Run: headless pygame with SDL's dummy video driver; simulated clock (each Clock.tick advances the game by its frame time, no real sleeping); random seed 0; keys injected as events and as key.get_pressed() state; no mouse input.
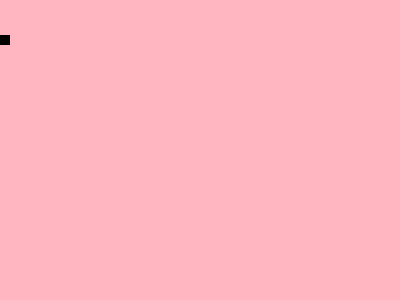
Frame 1 of 4 · flips 1–60 · no input
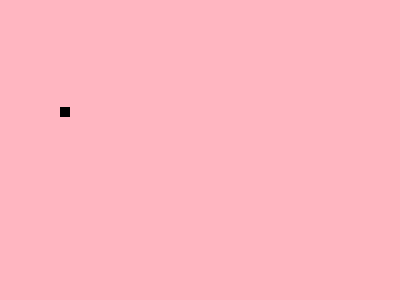
Frame 2 of 4 · flips 61–180 · tapped SPACE, RETURN · held RIGHT (→), D
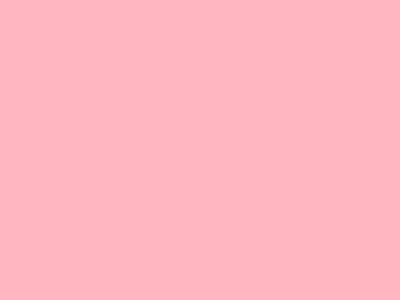
Frame 3 of 4 · flips 181–300 · held DOWN (↓), S
Frame 4 of 4 · flips 301–420 · held LEFT (←), A, UP (↑), W · screen unchanged from frame 3, image omitted

The pygame program that drew these frames:

import pygame

# games initial
pygame.init()
# create game screen
screen = pygame.display.set_mode((400, 300))
# create game frame rate
clock = pygame.time.Clock()

done = False
x = 0
y = 0
color = 0

# create games system
while not done:
    
    # create games event
    for event in pygame.event.get():
        if event.type == pygame.QUIT:
            done = True

        pressed = pygame.key.get_pressed()
        if pressed[pygame.K_RIGHT]: 
            x += 10
        elif pressed[pygame.K_LEFT]:
            x -= 10
        elif pressed[pygame.K_UP]:
            y -= 30
        elif pressed[pygame.K_DOWN]:
            y += 50

    # clear previous screen 
    screen.fill( (255, 182, 193) )
    # create rectangle 
    pygame.draw.rect(screen, (0, 0, 0), pygame.Rect(x, y, 10, 10))
    pygame.display.flip()
    y += 0.6
    clock.tick(20)
